Run: headless pygame with SDL's dummy video driver; simulated clock (each Clock.tick advances the game by its frame time, no real sleeping); random seed 0; keys injected as events and as key.get_pressed() state; mouse plan: one left click at the window centre at the start of phase 2, then a move to the lower-right quarter at the start of phase 3.
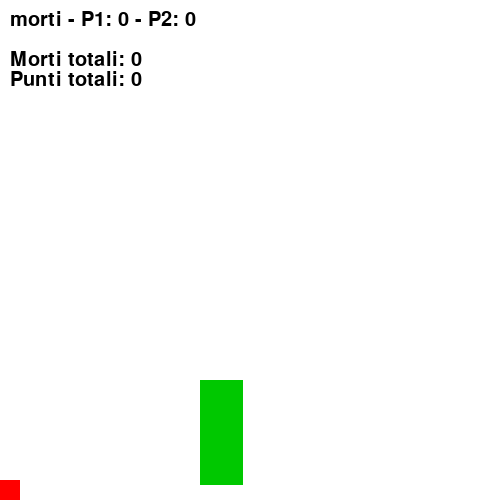
Frame 1 of 4 · flips 1–60 · no input
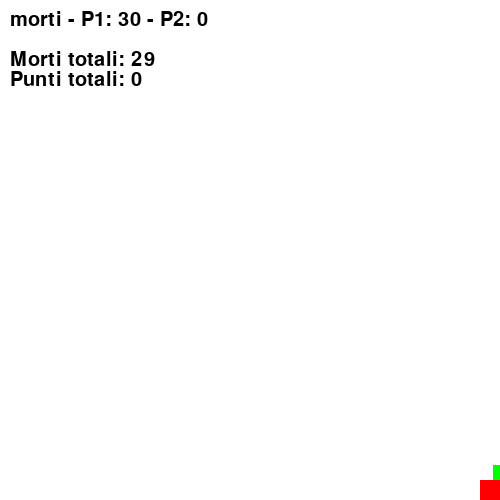
Frame 2 of 4 · flips 61–180 · clicked the window centre · tapped SPACE, RETURN · held RIGHT (→), D
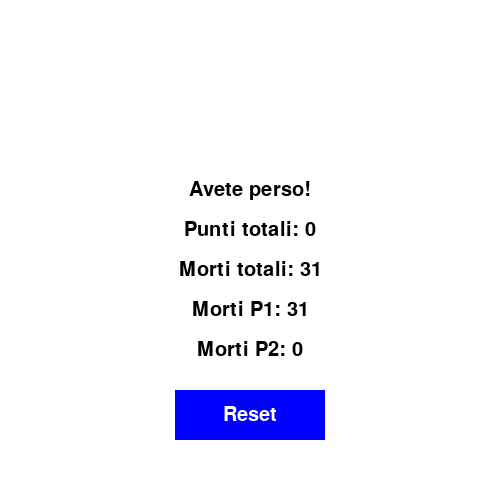
Frame 3 of 4 · flips 181–300 · moved the mouse to the lower-right quarter · held DOWN (↓), S
Frame 4 of 4 · flips 301–420 · held LEFT (←), A, UP (↑), W · screen unchanged from frame 3, image omitted

The pygame program that drew these frames:

import pygame
import random

pygame.init()

class player:
    def __init__(self, color):
        self.x = 0
        self.y = 480
        self.height = 20
        self.width = 20
        self.color = color
        self.vel_y = 0
        self.gravity = 0.5
        self.jump_force = -10
        self.on_ground = True
        self.morti = 0
        self.punti = 0

speedss = 5

class object:
    def __init__(self, width, height, color, y):
        self.width = width
        self.height = height
        self.color = color
        self.speed = speedss
        self.x = 500
        self.y = y

class air_object:
    def __init__(self, width, height, color, y):
        self.width = width
        self.height = height
        self.color = color
        self.speed = speedss
        self.x = 500
        self.y = y

p1 = player((0, 0, 255))
p2 = player((255, 0, 0))
ob = object(50, 50, (0, 255, 0), 450)
vl = air_object(50, 100, (0, 200, 0), 380)
current_obstacle = None
game_over = False
tot_death = p1.morti + p2.morti
tot_point = p1.punti + p2.punti

WIDTH, HEIGHT = 500, 500
screen = pygame.display.set_mode((WIDTH, HEIGHT))
pygame.display.set_caption("GG THE GAME")
GROUND_Y = 480
STAND_H = 20
CROUCH_H = 10

font = pygame.font.SysFont(None, 30)

bg = (255, 255, 255)

running = True
clock = pygame.time.Clock()

def reset_game():
    global tot_point, tot_death, current_obstacle, game_over, ob, vl, speedss
    tot_point = 0
    tot_death = 0
    p1.morti = 0
    p2.morti = 0
    p1.punti = 0
    p2.punti = 0
    speedss = 5
    p1.x, p1.y = 0, 480
    p2.x, p2.y = 0, 480
    p1.height = STAND_H
    p2.height = STAND_H
    p1.vel_y = 0
    p2.vel_y = 0
    p1.on_ground = True
    p2.on_ground = True
    current_obstacle = None
    ob = object(50, 50, (0, 255, 0), 450)
    vl = air_object(50, 100, (0, 200, 0), 380)
    game_over = False

def spawn_obstacle():
    choice = random.choice(['ground', 'air'])
    w = random.randint(30, 50)
    if choice == 'ground':
        y = GROUND_Y - w / 2 + 1
        return object(w, w, (0, 255, 0), y)
    else:
        h = random.randint(100, 180)
        y = GROUND_Y - h + 5
        return air_object(w, h, (0, 200, 0), y)

while running:
    screen.fill(bg)
    clock.tick(60)

    for event in pygame.event.get():
        if event.type == pygame.QUIT:
            running = False

        if event.type == pygame.MOUSEBUTTONDOWN and game_over:
            if button_rect.collidepoint(event.pos):
                reset_game()

        if event.type == pygame.KEYDOWN:
            if event.key == pygame.K_w and p1.on_ground:
                p1.vel_y = p1.jump_force
                p1.on_ground = False
            
            if event.key == pygame.K_UP and p2.on_ground:
                p2.vel_y = p2.jump_force
                p2.on_ground = False
    if game_over == False:
        keys = pygame.key.get_pressed()

        p1.vel_y += p1.gravity
        p1.y += p1.vel_y

        p2.vel_y += p2.gravity
        p2.y += p2.vel_y

        if p2.y >= 480:
            p2.y = 480
            p2.vel_y = 0
            p2.on_ground = True

        if p1.y >= 480:
            p1.y = 480
            p1.vel_y = 0
            p1.on_ground = True

        if keys[pygame.K_d] and p1.x < 480:
            p1.x += 5
        if keys[pygame.K_a] and p1.x > 0:
            p1.x -= 5
        
        if keys[pygame.K_s] and p1.on_ground:
            p1.height = CROUCH_H
            p1.y = GROUND_Y + (STAND_H - CROUCH_H)
        else:
            if p1.on_ground:
                p1.height = STAND_H
                p1.y = GROUND_Y

        if keys[pygame.K_DOWN] and p2.on_ground:
            p2.height = CROUCH_H
            p2.y = GROUND_Y + (STAND_H - CROUCH_H)
        else:
            if p2.on_ground:
                p2.height = STAND_H
                p2.y = GROUND_Y

        if keys[pygame.K_RIGHT] and p2.x < 480:
            p2.x += 5
        if keys[pygame.K_LEFT] and p2.x > 0:
            p2.x -= 5

        if ob.x >= -(ob.width):
            ob.x -= ob.speed
        else:
            ob.x = 500

        if vl.x >= -(vl.width):
            vl.x -= vl.speed
        else:
            vl.x = 500

        if current_obstacle is None:
            current_obstacle = spawn_obstacle()

        current_obstacle.x -= current_obstacle.speed

        if current_obstacle.x < -current_obstacle.width:
            current_obstacle = None

        if current_obstacle:
            cc = pygame.draw.rect(screen, current_obstacle.color, 
                        (current_obstacle.x, current_obstacle.y, current_obstacle.width, current_obstacle.height))


        p1_rect = pygame.draw.rect(screen, p1.color, (p1.x, p1.y, p1.width, p1.height))
        p2_rect = pygame.draw.rect(screen, p2.color, (p2.x, p2.y, p2.width, p2.height))
        death_count = font.render(f"morti - P1: {p1.morti} - P2: {p2.morti}", True, (0, 0, 0))
        screen.blit(death_count, (10, 10))
        total_death = font.render(f"Morti totali: {tot_death}", True, (0, 0, 0))
        screen.blit(total_death, (10, 50))
        total_points = font.render(f"Punti totali: {tot_point}", True, (0, 0, 0))
        screen.blit(total_points, (10, 70))

        if tot_death >= 30 or tot_point >= 100:
            game_over = True

    tot_death = p1.morti + p2.morti
    tot_point = p1.punti + p2.punti

    if game_over:
        txt = ""
        if tot_death >= 30:
            txt = "Avete perso!"
        if tot_point >= 100:
            txt = "Avete vinto!"

        screen.fill(bg)
        
        # Testo principale
        lose = font.render(txt, True, (0, 0, 0))
        lose_rect = lose.get_rect(center=(WIDTH // 2, HEIGHT // 2 - 60))
        screen.blit(lose, lose_rect)
        
        # Punti totali
        total_points = font.render(f"Punti totali: {tot_point}", True, (0, 0, 0))
        points_rect = total_points.get_rect(center=(WIDTH // 2, HEIGHT // 2 - 20))
        screen.blit(total_points, points_rect)
        
        # Morti totali
        deaths_total = font.render(f"Morti totali: {tot_death}", True, (0, 0, 0))
        deaths_total_rect = deaths_total.get_rect(center=(WIDTH // 2, HEIGHT // 2 + 20))
        screen.blit(deaths_total, deaths_total_rect)
        
        # Morti dei singoli giocatori
        deaths_p1 = font.render(f"Morti P1: {p1.morti}", True, (0, 0, 0))
        deaths_p1_rect = deaths_p1.get_rect(center=(WIDTH // 2, HEIGHT // 2 + 60))
        screen.blit(deaths_p1, deaths_p1_rect)
        
        deaths_p2 = font.render(f"Morti P2: {p2.morti}", True, (0, 0, 0))
        deaths_p2_rect = deaths_p2.get_rect(center=(WIDTH // 2, HEIGHT // 2 + 100))
        screen.blit(deaths_p2, deaths_p2_rect)

        # Pulsante reset
        button_text = font.render("Reset", True, (255, 255, 255))
        button_width, button_height = 150, 50
        button_x = WIDTH // 2 - button_width // 2
        button_y = HEIGHT // 2 + 140
        button_rect = pygame.Rect(button_x, button_y, button_width, button_height)
        pygame.draw.rect(screen, (0, 0, 255), button_rect)
        text_rect = button_text.get_rect(center=button_rect.center)
        screen.blit(button_text, text_rect)

        # Controllo click
        mouse_pos = pygame.mouse.get_pos()
        mouse_click = pygame.mouse.get_pressed()
        if mouse_click[0] and button_rect.collidepoint(mouse_pos):
            reset_game()

    if p1_rect.colliderect(cc):
        current_obstacle = None
        p1.morti += 1
    elif p2_rect.colliderect(cc):
        current_obstacle = None
        p2.morti += 1
    elif current_obstacle == None:
        p1.punti += 1

    if (p1.punti >= 10 or p1.morti >= 10) and (p1.punti <= 20 or p1.morti <= 20):
        speedss = 6

    if (p1.punti >= 21 or p1.morti >= 21) and (p1.punti <= 30 or p1.morti <= 30):
        speedss = 7

    if (p1.punti >= 31 or p1.morti >= 31) and (p1.punti <= 40 or p1.morti <= 40):
        speedss = 8

    if (p1.punti >= 41 or p1.morti >= 41) and (p1.punti <= 50 or p1.morti <= 50):
        speedss = 9

    if p1.punti >= 51 or p1.morti >= 51:
        speedss = 10
    
    pygame.display.flip()

pygame.quit()
